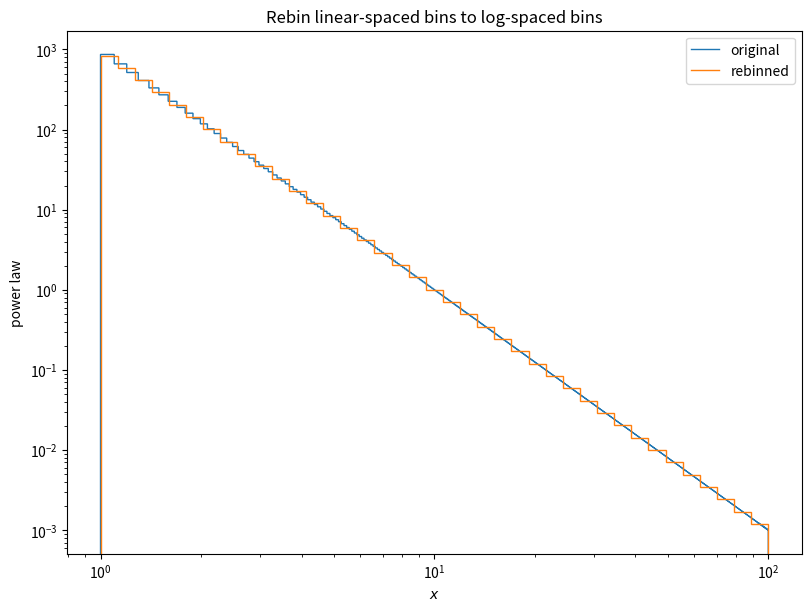

Here is the Python script that generated this plot:
import numpy as np
from numpy.typing import ArrayLike


"""
Perform a flux- (i.e. area-) conserving rebinning of a histogram,
given its edges and a set of new edges.

The __name__ ... section has an example using a power law.
"""


def rebin_histogram_cdf(
    old_edges: ArrayLike, old_totals: ArrayLike, new_edges: ArrayLike
) -> np.ndarray:
    """
    Interpolate histogram data onto a new set of bin edges, conserving total flux.

[redacted]
    """
    old_edges = np.asarray(old_edges, dtype=float)
    old_totals = np.asarray(old_totals, dtype=float)
    new_edges = np.asarray(new_edges, dtype=float)

    if old_edges.size != (old_totals.size + 1):
        raise ValueError("len(old_edges) must be len(old_totals) + 1")

    # Old cumulative distribution (flux vs. edge position)
    old_cdf = np.concatenate([[0.0], np.cumsum(old_totals)])

    # Interpolate cumulative flux at new edges
    new_cdf = np.interp(new_edges, old_edges, old_cdf, left=0.0, right=old_cdf[-1])

    # New bin totals = differences of CDF
    new_totals = np.diff(new_cdf)

    return new_totals


def flux_conserving_rebin(
    old_edges: ArrayLike,
    old_values: ArrayLike,
    new_edges: ArrayLike,
) -> np.ndarray:
    """
    Rebin a histogram by performing a flux-conserving rebinning.
    The total area of the histogram is conserved.
    Adjacent bins are proportionally interpolated for new edges that do not line up.
    Don't make the new edges too finely spaced;
    don't make a new bin fall inside of an old one completely.
    """
    old_edges = np.array(np.sort(old_edges))
    new_edges = np.array(np.sort(new_edges))
    nd = np.diff(new_edges)
    od = np.diff(old_edges)

    if (new_edges[0] < old_edges[0]) or (new_edges[-1] > old_edges[-1]):
        raise ValueError("New edges cannot fall outside range of old edges.")

    try:
        if np.all(nd == od):
            return old_values
    except ValueError:
        pass

    orig_flux = od * old_values
    ret = np.zeros(new_edges.size - 1)
    for i in range(ret.size):
        ret[i] = interpolate_new_bin(
            original_area=orig_flux,
            old_edges=old_edges,
            new_left=new_edges[i],
            new_right=new_edges[i + 1],
        )

    return ret


def proportional_interp_single_bin(
    left_edge: float, right_edge: float, interp: float
) -> tuple[float, float]:
    """
    say what portion of a histogram bin belongs on the left and right
    of an edge to interpolate.
    """
    denom = right_edge - left_edge
    right_portion = (right_edge - interp) / denom
    left_portion = (interp - left_edge) / denom
    return left_portion, right_portion


def bounding_interpolate_indices(
    old_edges: np.ndarray, left: float, right: float
) -> tuple[int, int]:
    """
    find the indices of the old edges that bound the new left
    and right edges.
    """
    indices = np.arange(old_edges.size)
    new_left = indices[old_edges <= left][-1]
    new_right = indices[old_edges >= right][0]
    return (new_left, new_right)


def interpolate_new_bin(
    original_area: np.array, old_edges: np.array, new_left: float, new_right: float
) -> float:
    """
    interpolate the new bin value given old edges, new edges,
    and the old flux (aka area).
    """
    oa = original_area
    oe = old_edges

    old_start_idx, old_end_idx = bounding_interpolate_indices(oe, new_left, new_right)

    # portion of edge bins that get grouped with the new bin
    _, left_partial_prop = proportional_interp_single_bin(
        left_edge=oe[old_start_idx], right_edge=oe[old_start_idx + 1], interp=new_left
    )
    left_partial_area = left_partial_prop * oa[old_start_idx]

    right_partial_prop, _ = proportional_interp_single_bin(
        left_edge=oe[old_end_idx - 1], right_edge=oe[old_end_idx], interp=new_right
    )
    right_partial_area = right_partial_prop * oa[old_end_idx - 1]

    partial_slice = slice(old_start_idx + 1, old_end_idx - 1)
    have_bad_slice = partial_slice.start > partial_slice.stop
    if have_bad_slice:
        raise ValueError("Your new bins are too fine. Use coarser bins.")

    between_area = oa[partial_slice].sum()

    delta = new_right - new_left
    new_bin_value = (left_partial_area + between_area + right_partial_area) / delta
    return new_bin_value


if __name__ == "__main__":
    import matplotlib.pyplot as plt

    def power_law(x, x0, idx):
        return (x / x0) ** idx

    def compute_binned_flux(edges, values):
        return np.sum(values * np.diff(edges))

    bin_edges = np.linspace(1, 100, num=1000)
    new_edges = np.logspace(0, 2, num=40)
    mids = bin_edges[:-1] + np.diff(bin_edges) / 2
    x0 = 10
    idx = -3
    values = power_law(mids, x0, idx)

    new_values = flux_conserving_rebin(
        old_edges=bin_edges, old_values=values, new_edges=new_edges
    )

    original_flux = compute_binned_flux(bin_edges, values)

    new_flux = compute_binned_flux(new_edges, new_values)

    print(f"original flux:     {original_flux:.4f}")
    print(f"rebinned flux:     {new_flux:.4f}")
    print(f"amount off:        {np.abs(original_flux - new_flux):.2e}")
    print(f"machine precision: {np.finfo(float).eps:.2e}")
    print(";)")

    fig, ax = plt.subplots(figsize=(8, 6), layout="constrained")
    ax.stairs(values, bin_edges, label="original")
    ax.stairs(new_values, new_edges, label="rebinned")
    ax.set(
        xscale="log",
        yscale="log",
        xlabel="$x$",
        ylabel="power law",
        title="Rebin linear-spaced bins to log-spaced bins",
    )
    ax.legend()
    plt.show()
